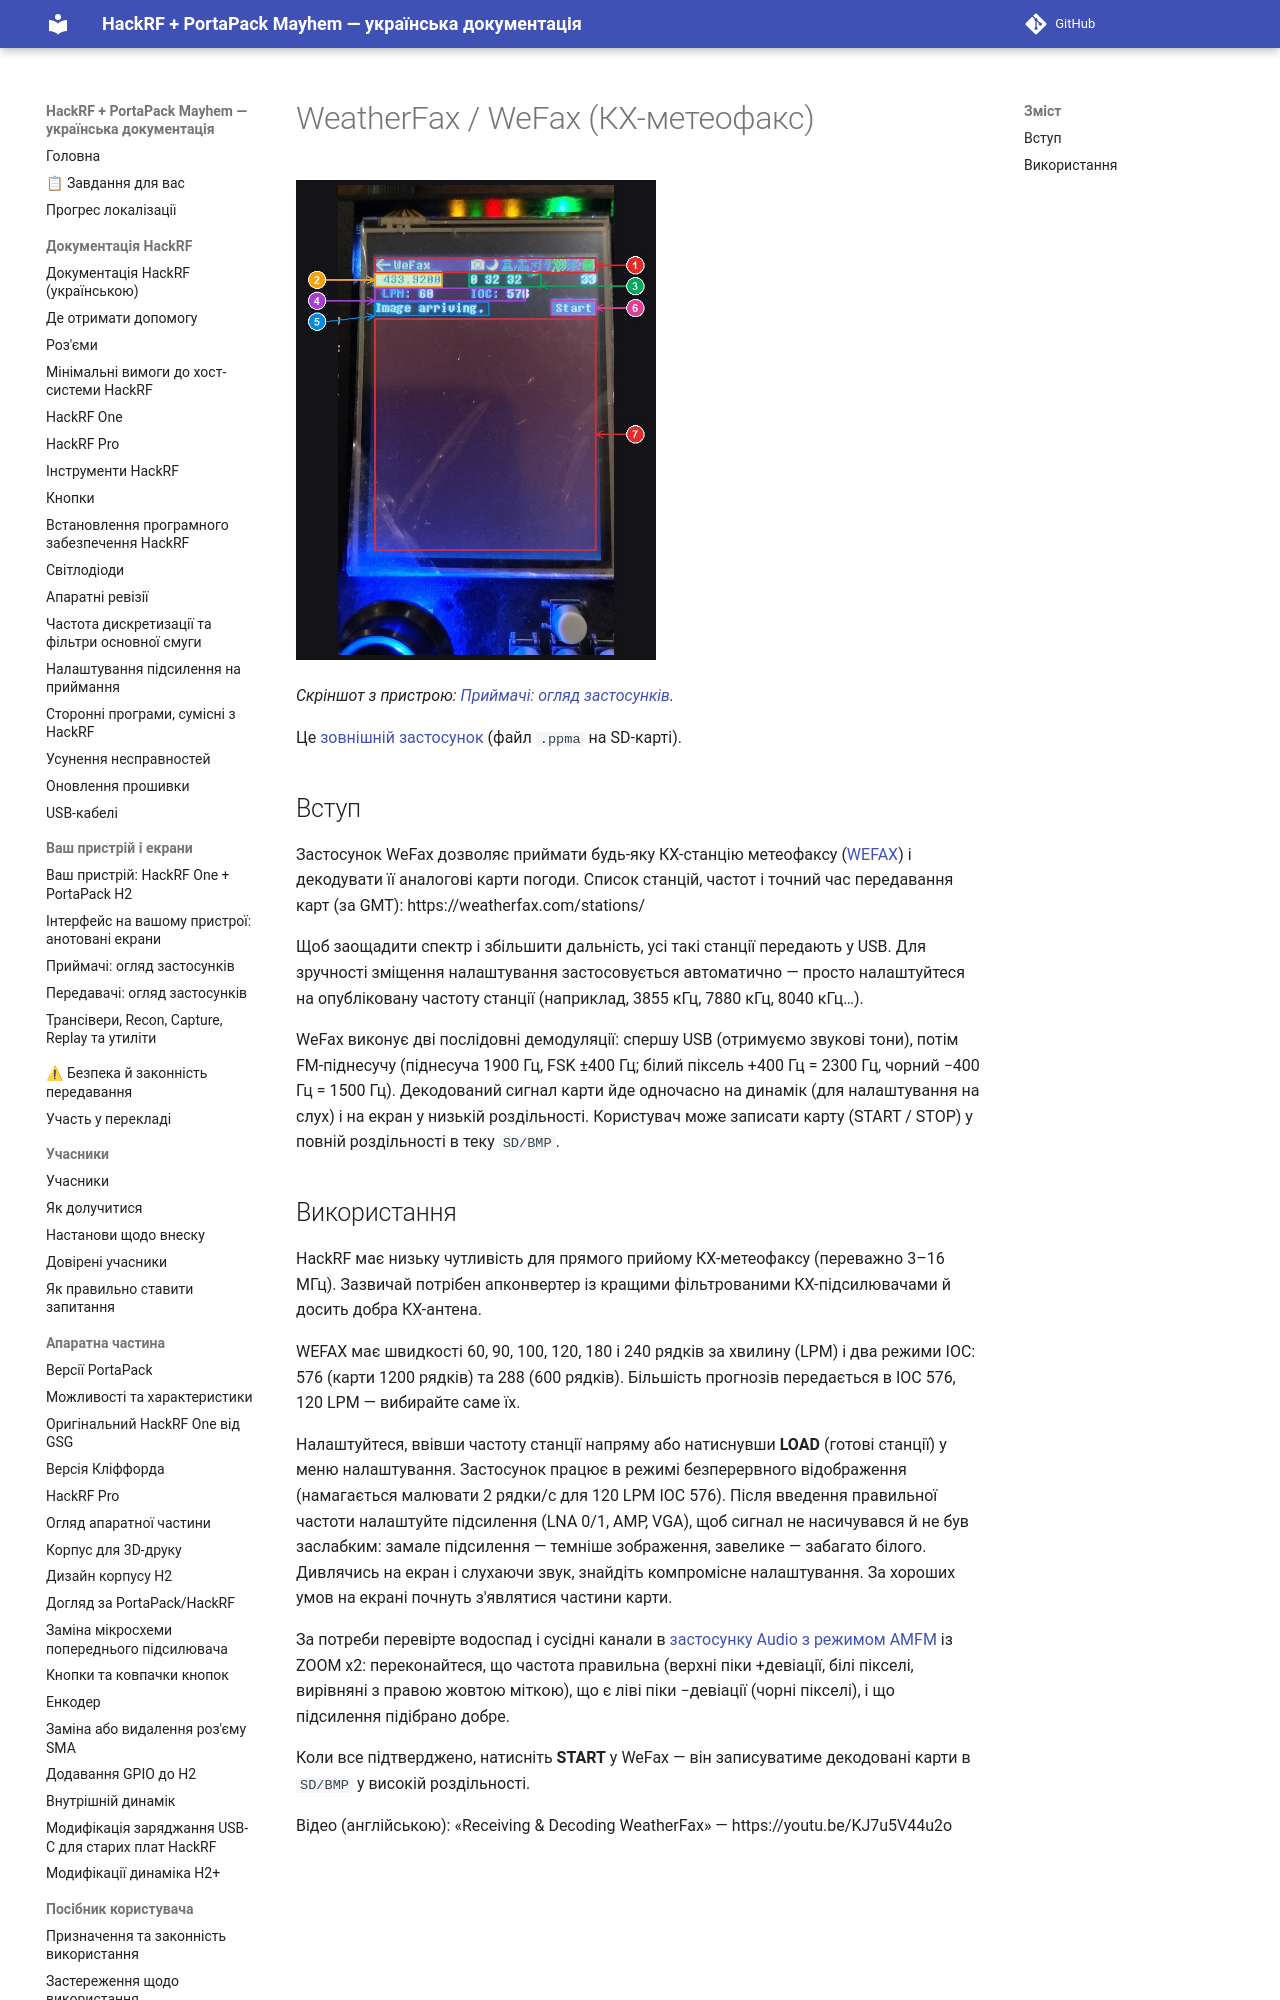

repository: FixerHack/hackrf-portapack-ua · page: weatherfax/index.html · generator: mkdocs

# WeatherFax / WeFax (КХ-метеофакс)

![WeFax на пристрої](annotated/app-029.jpg){ width="360" }

*Скріншот з пристрою: [Приймачі: огляд застосунків](Screens-Receivers#shot-029).*

Це [зовнішній застосунок](External-apps-informations) (файл `.ppma` на SD-карті).
